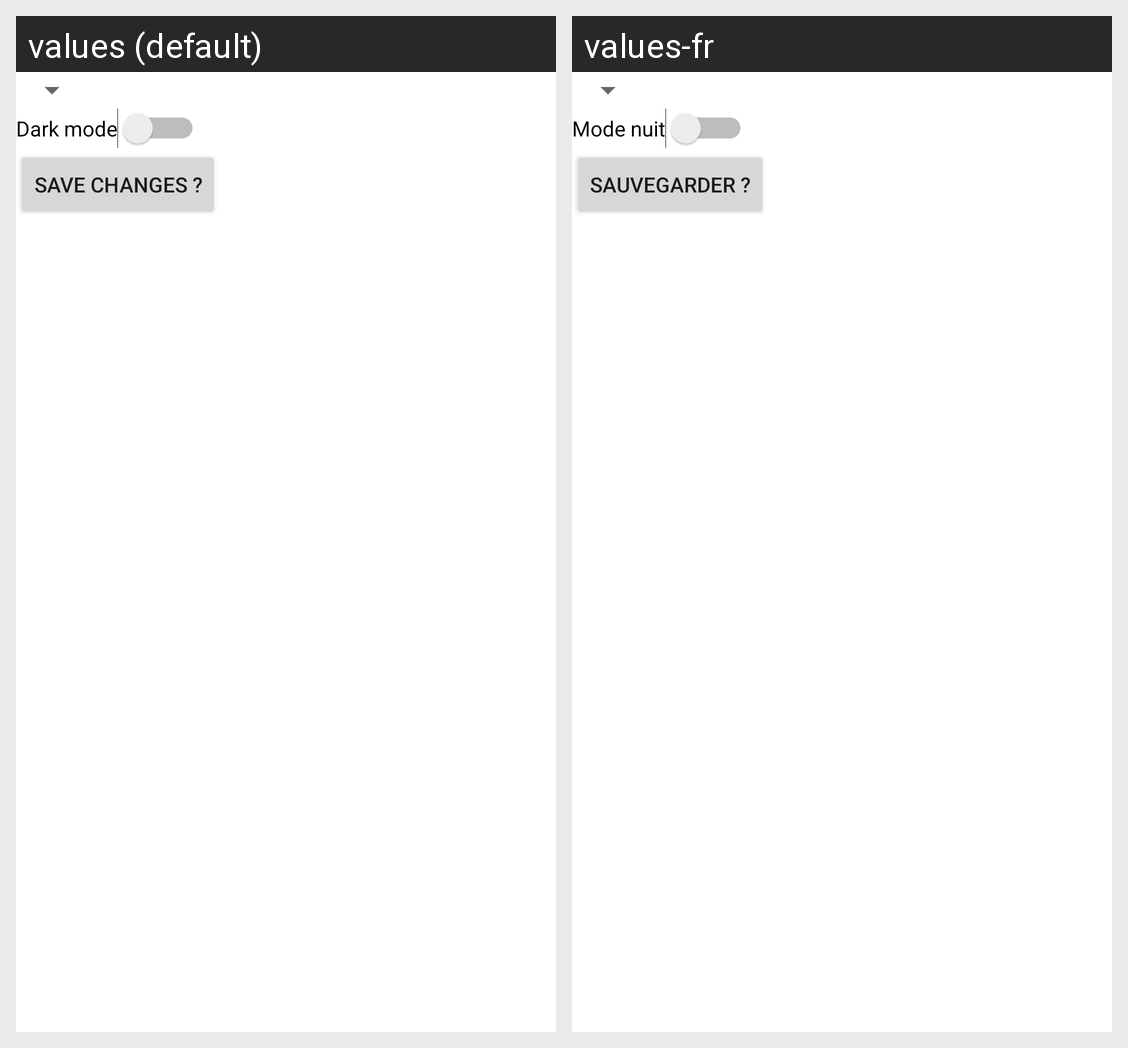

Here is an Android app screen in its default locale and in the app's own translations. Write out the translated-string differences for the strings that appear on this screen.
Android screen res/layout/fragment_preferences.xml rendered under 2 locales, left to right: values (default), values-fr. Device: Nexus 5 (rendered at 1080×1920; each locale shown at half size, 540×960, under a caption strip naming it); theme Theme.RayziaxCorpProject.
Strings drawn on this screen, with the default value and each locale's value (text and hints the layout hard-codes, and strings that could not be matched under every locale, appear in the picture but are not listed):

dark_mode_str
  values: Dark mode
  values-fr: Mode nuit

save_btn
  values: Save changes ?
  values-fr: Sauvegarder ?
